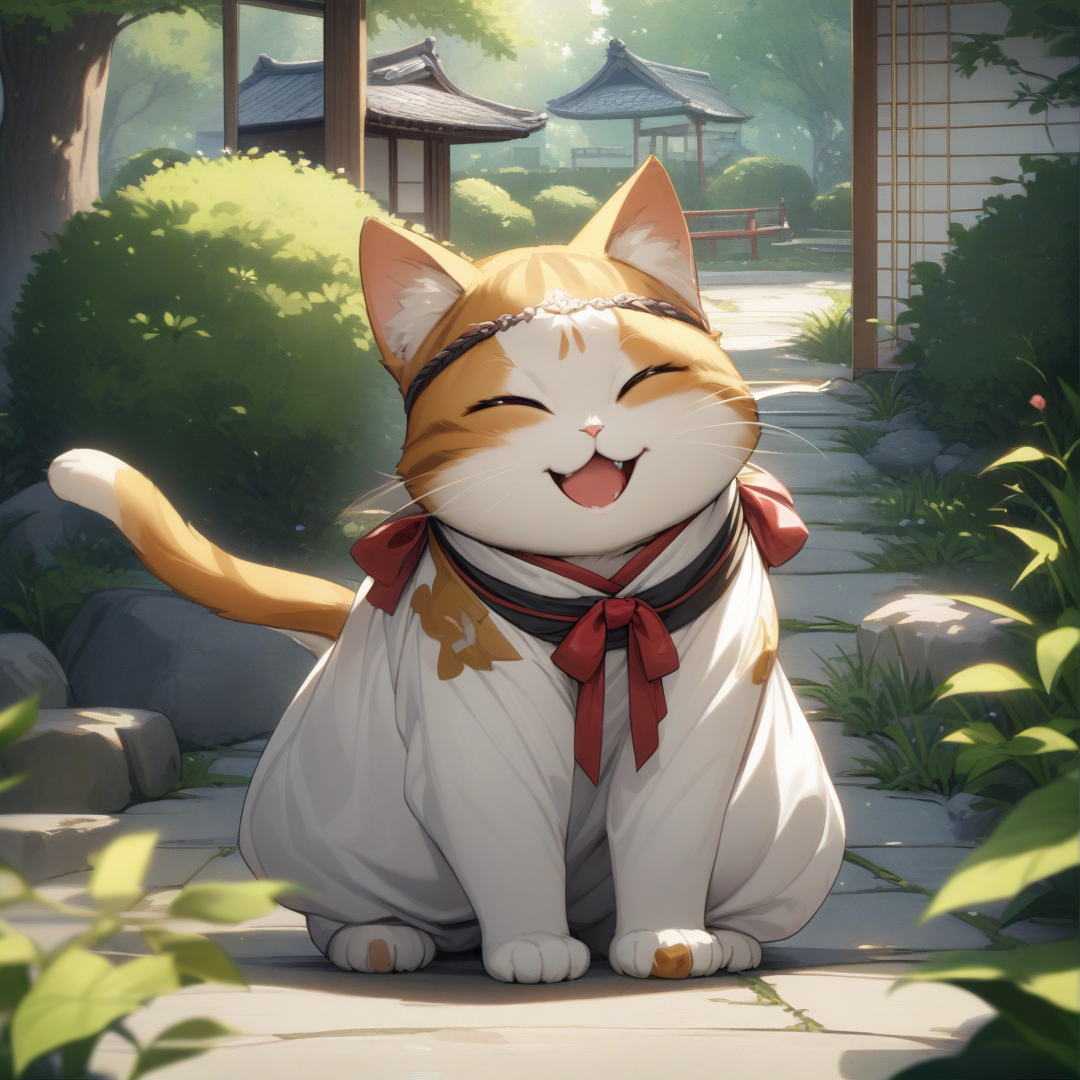
Generation parameters embedded in this image by AUTOMATIC1111 Stable Diffusion web UI or a fork of it (Forge, ...) (PNG 'parameters' text chunk):
a happy cat, cat smile, Japanese garden,
masterpiece, best quality, detailed,

Negative prompt: 1girl, human, 
lowres, (bad), text, error, fewer, extra, missing, worst quality, jpeg artifacts, low quality, watermark, unfinished, displeasing, signature, extra digits, artistic error, username, scan, [abstract]
Steps: 25, Sampler: Euler a, CFG scale: 4, Seed: 2900814480, Size: 1080x1080, Model hash: e3c47aedb0, Model: animagineXLV31_v31, Version: v1.8.0